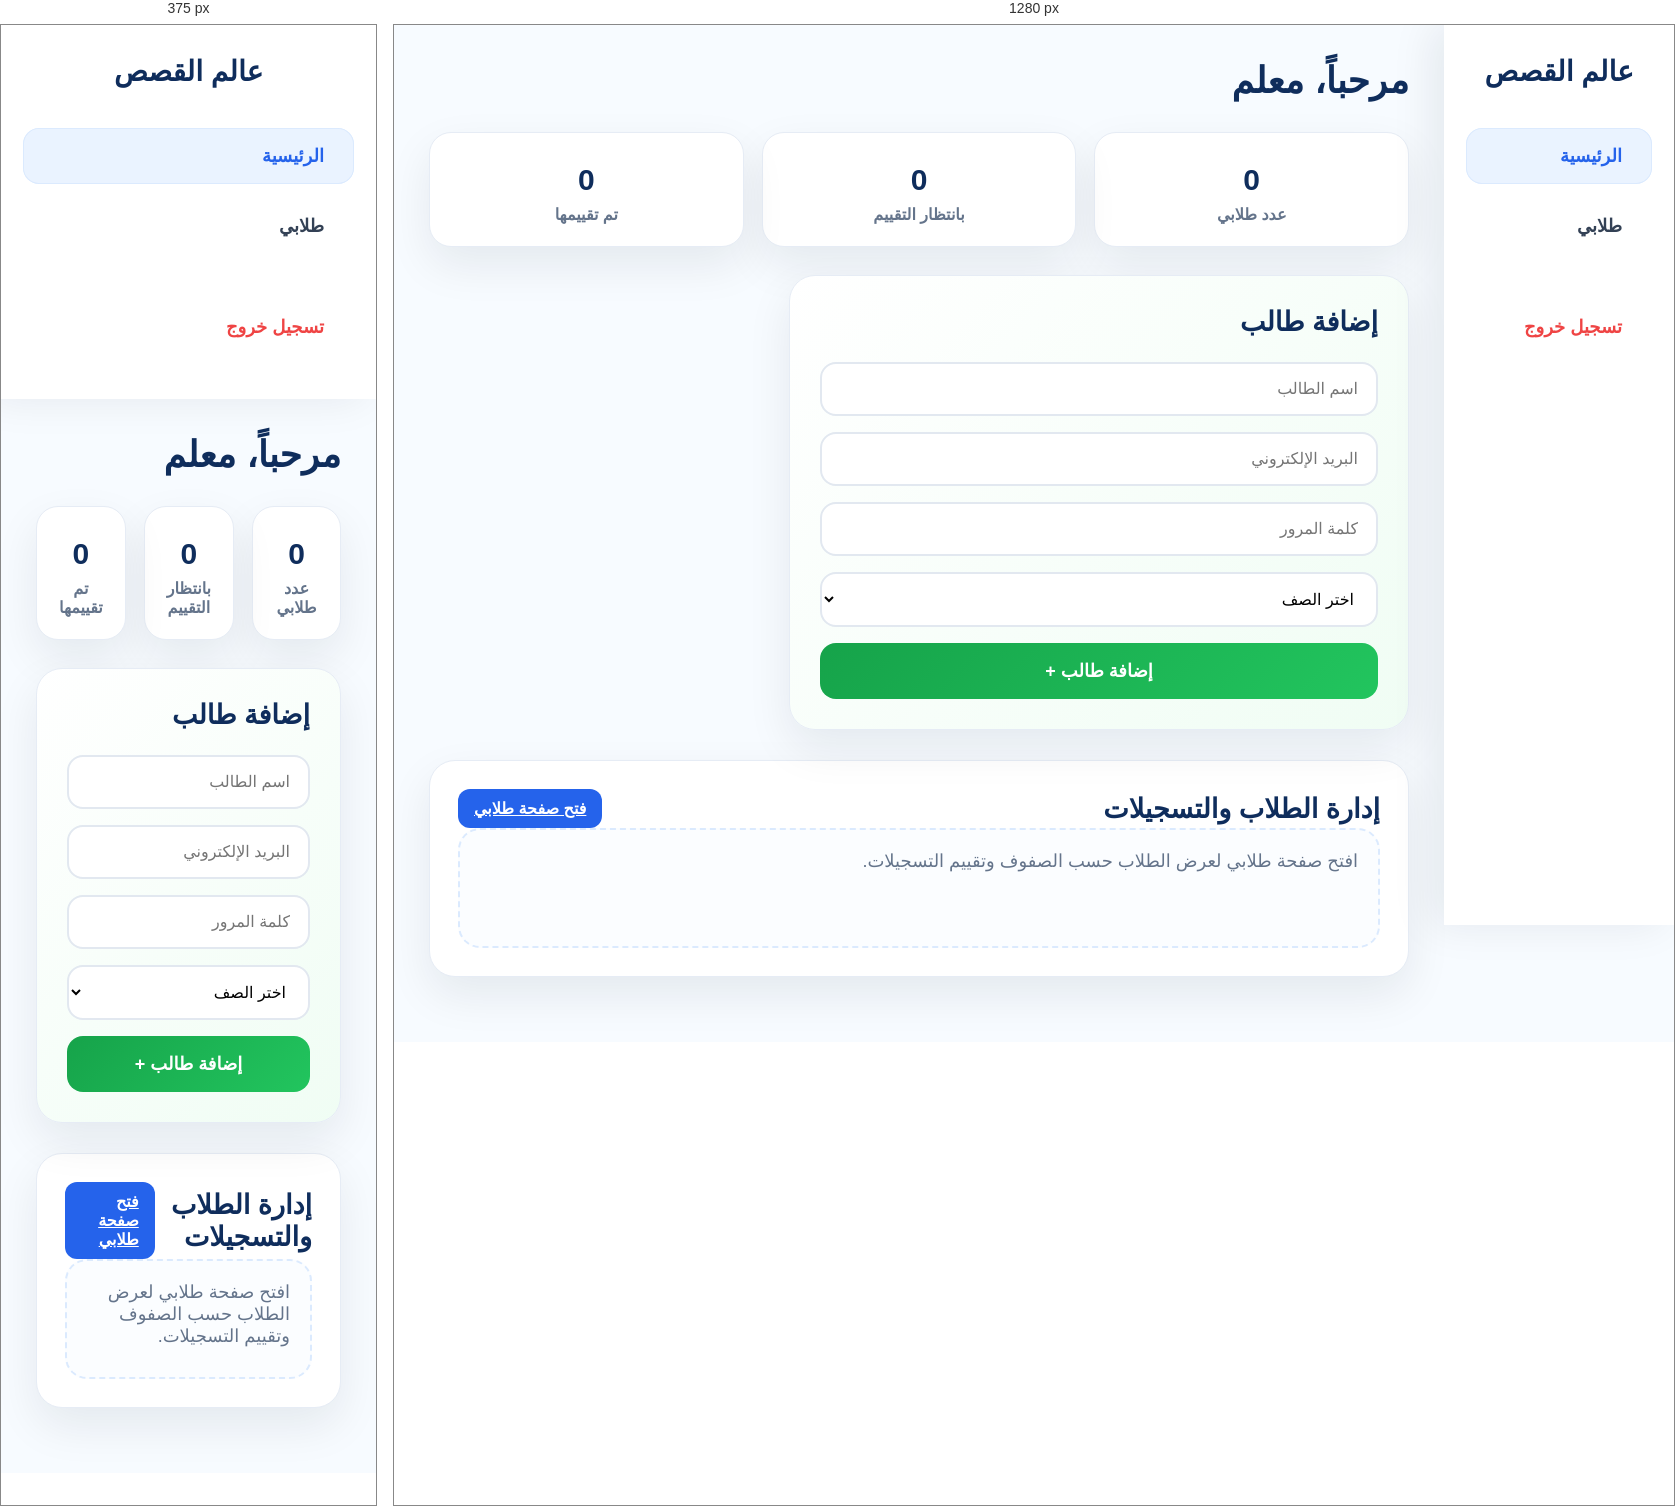
Rendered at 375 px and 1280 px, left to right.

<!-- file: admin.html -->
<!DOCTYPE html>
<html lang="ar" dir="rtl">
<head>
  <meta charset="UTF-8">
  <title>لوحة المعلم | عالم القصص</title>
  <link rel="icon" type="image/png" href="favicon.png">
  <link rel="stylesheet" href="css/admin.css">
  <link href="https://unpkg.com/boxicons@2.1.4/css/boxicons.min.css" rel="stylesheet">
</head>
<body>

<div class="page">

  <aside class="sidebar">
    <h2>عالم القصص</h2>

    <a class="active" href="admin.html"><i class='bx bx-home'></i> الرئيسية</a>
    <a href="teacher-students.html"><i class='bx bx-user'></i> طلابي</a>

    <a class="logout" href="#" onclick="logout()">
      <i class='bx bx-log-out'></i> تسجيل خروج
    </a>
  </aside>

  <main class="main">

    <h1>مرحباً، <span id="teacherName">معلم</span></h1>

    <div class="teacher-stats">
      <div class="stat-card" style="cursor: pointer;" onclick="window.location.href='teacher-students.html?view=students'">
        <i class='bx bx-user'></i>
        <h3 id="studentsCount">0</h3>
        <p>عدد طلابي</p>
      </div>

      <div class="stat-card" style="cursor: pointer;" onclick="window.location.href='teacher-students.html?view=pending'">
        <i class='bx bx-time-five'></i>
        <h3 id="pendingCount">0</h3>
        <p>بانتظار التقييم</p>
      </div>

      <div class="stat-card" style="cursor: pointer;" onclick="window.location.href='teacher-students.html?view=reviewed'">
        <i class='bx bx-check-circle'></i>
        <h3 id="reviewedCount">0</h3>
        <p>تم تقييمها</p>
      </div>
    </div>

    <div class="cards">
      <div class="card">
        <h3>إضافة طالب</h3>

        <input type="text" id="studentName" placeholder="اسم الطالب">
        <input type="email" id="studentEmail" placeholder="البريد الإلكتروني">
        <input type="password" id="studentPassword" placeholder="كلمة المرور">

        <select id="studentGrade">
          <option value="">اختر الصف</option>
          <option value="1">الصف الأول</option>
          <option value="2">الصف الثاني</option>
          <option value="3">الصف الثالث</option>
          <option value="4">الصف الرابع</option>
          <option value="5">الصف الخامس</option>
          <option value="6">الصف السادس</option>
          <option value="7">الصف السابع</option>
          <option value="8">الصف الثامن</option>
        </select>

        <button onclick="addStudent()">إضافة طالب +</button>
      </div>
    </div>

    <div class="students">
      <div class="section-title">
        <h3>إدارة الطلاب والتسجيلات</h3>
        <a class="refresh-btn" href="teacher-students.html">فتح صفحة طلابي</a>
      </div>

      <div id="studentsList">افتح صفحة طلابي لعرض الطلاب حسب الصفوف وتقييم التسجيلات.</div>
    </div>

  </main>

</div>

<div id="toast" class="toast"></div>

<script src="js/api.js"></script>
<script src="js/admin.js?v=9"></script>


</body>
</html>

/* @media block from css/admin.css */
@media (max-width: 900px) {
  .sidebar {
    position: static;
    width: 100%;
    height: auto;
    min-height: auto;
  }

  .main {
    margin-right: 0;
  }

  .student-row {
    grid-template-columns: 1fr;
  }

  .submission-actions {
    flex-direction: column;
  }
}